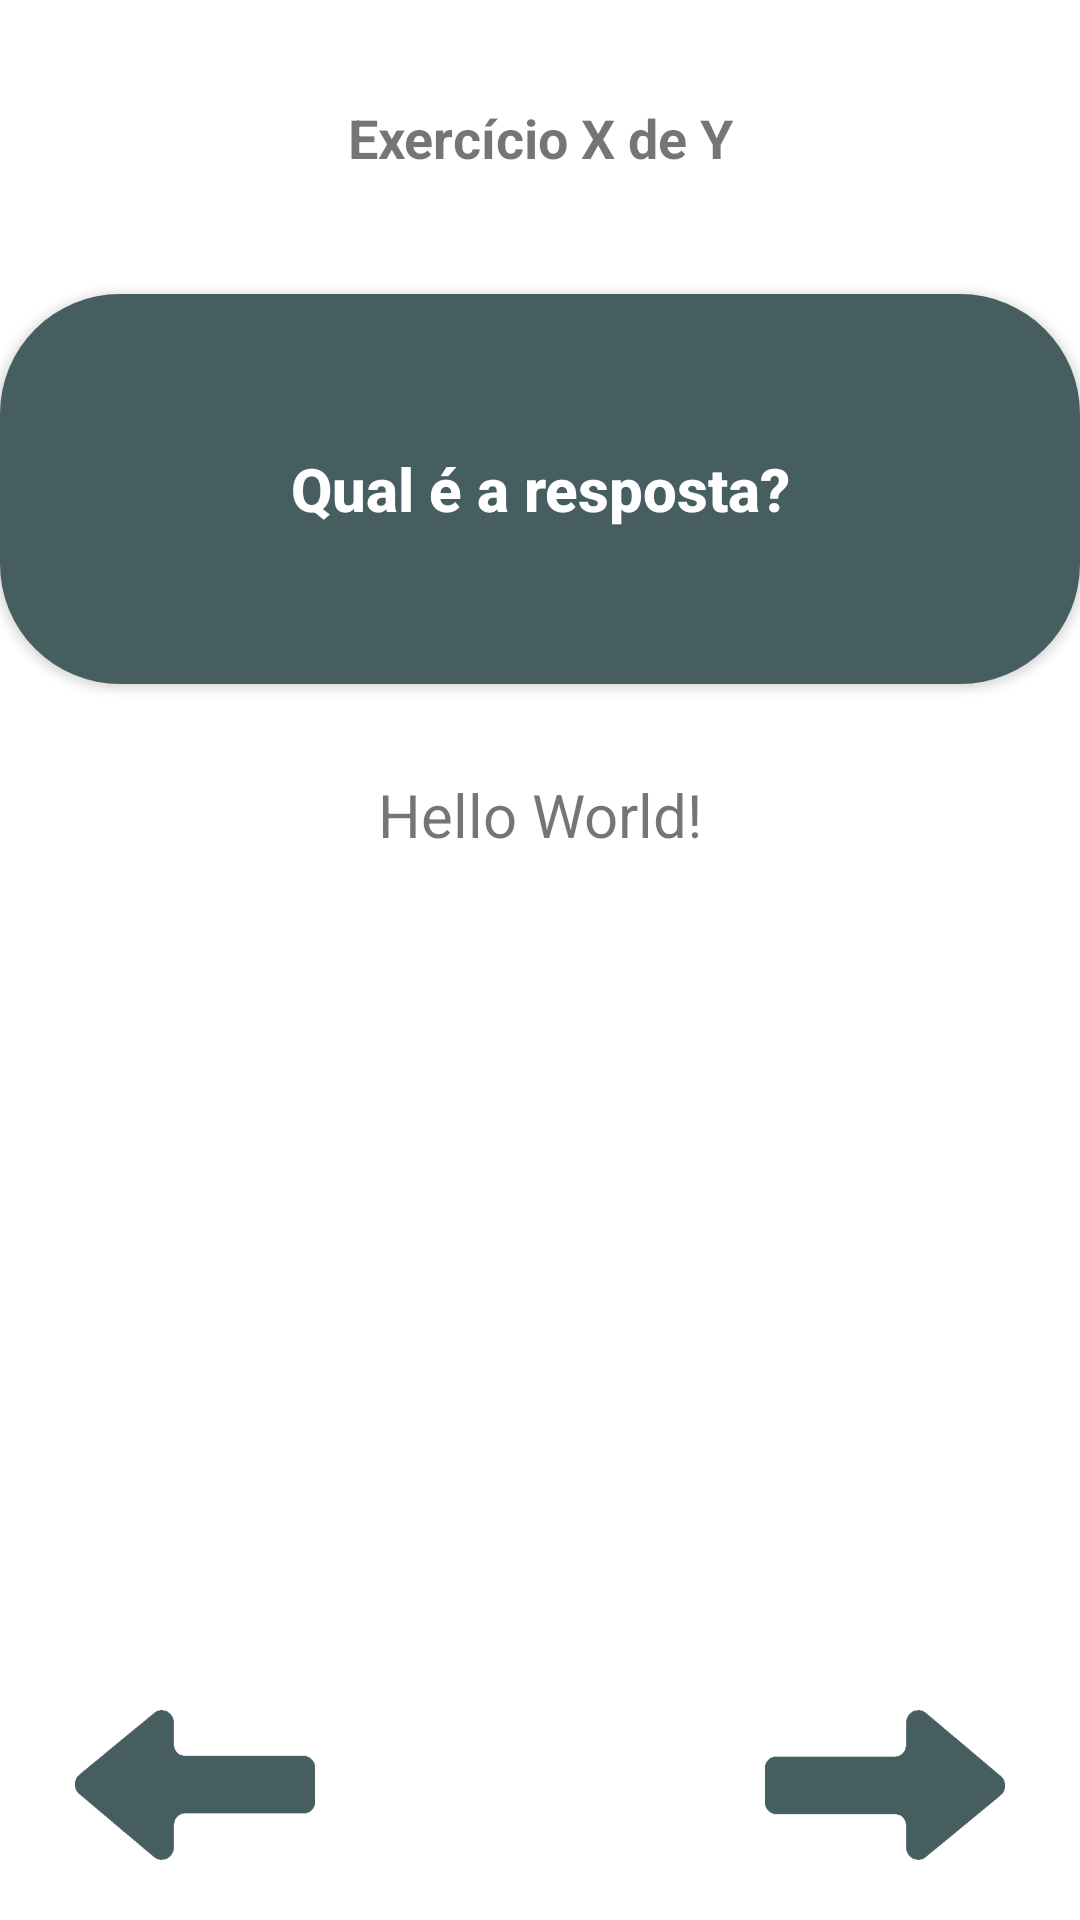

Android layout source for this screen:
<!-- AndroidManifest.xml: application theme AppTheme -->
<!-- res/layout/content_activity.xml -->
<?xml version="1.0" encoding="utf-8"?>
<androidx.constraintlayout.widget.ConstraintLayout xmlns:android="http://schemas.android.com/apk/res/android"
    xmlns:app="http://schemas.android.com/apk/res-auto"
    xmlns:tools="http://schemas.android.com/tools"
    android:layout_width="match_parent"
    android:layout_height="match_parent"
    android:background="@color/cadsBgColor"
    tools:context=".activity.ContentActivity">

    <TextView
        android:id="@+id/part_number"
        android:layout_width="wrap_content"
        android:layout_height="wrap_content"
        android:textSize="18sp"
        android:textStyle="bold"
        android:text="@string/exercise_x_of_y"
        app:layout_constraintBottom_toTopOf="@id/talk"
        android:layout_marginBottom="40dp"
        app:layout_constraintLeft_toLeftOf="parent"
        app:layout_constraintRight_toRightOf="parent"
        app:layout_constraintHorizontal_bias="0.5" />

















    <Button
        android:id="@+id/talk"
        android:layout_width="360dp"
        android:layout_height="130dp"
        android:layout_marginBottom="20dp"
        android:onClick="readContent"
        android:text="@string/question_dummy"
        android:textColor="@color/colorAccent"
        android:textAllCaps="false"
        android:textStyle="bold"
        android:textSize="20sp"
        android:background="@drawable/circled_square"
        android:backgroundTint="@color/colorPrimaryDark"
        app:layout_constraintBottom_toBottomOf="parent"
        app:layout_constraintLeft_toLeftOf="parent"
        app:layout_constraintRight_toRightOf="parent"
        app:layout_constraintTop_toTopOf="parent"
        app:layout_constraintHorizontal_bias="0.5"
        app:layout_constraintVertical_bias="0.2" />

    <TextView
        android:id="@+id/content"
        android:layout_width="320dp"
        android:layout_height="wrap_content"
        android:text="Hello World!"
        android:textSize="20sp"
        app:layout_constraintLeft_toLeftOf="parent"
        app:layout_constraintRight_toRightOf="parent"
        app:layout_constraintTop_toBottomOf="@id/talk"
        android:layout_marginTop="30dp"
        android:gravity="center_horizontal|center_vertical"
        android:onClick="readPart"/>

    <Button
        android:id="@+id/next"
        android:layout_width="80dp"
        android:layout_height="50dp"
        android:background="@drawable/next"
        app:layout_constraintBottom_toBottomOf="parent"
        android:layout_marginBottom="20dp"
        app:layout_constraintRight_toRightOf="parent"
        android:layout_marginEnd="25dp"
        android:onClick="next" />

    <Button
        android:id="@+id/previous"
        android:layout_width="80dp"
        android:layout_height="50dp"
        android:background="@drawable/prev"
        app:layout_constraintBottom_toBottomOf="parent"
        android:layout_marginBottom="20dp"
        app:layout_constraintLeft_toLeftOf="parent"
        android:layout_marginStart="25dp"
        android:onClick="previous" />


</androidx.constraintlayout.widget.ConstraintLayout>
<!-- resources referenced by this layout -->
<resources>
  <color name="cadsBgColor">#FFFFFF</color>
  <color name="colorAccent">#FFFFFF</color>
  <color name="colorPrimaryDark">#465E60</color>
  <!-- drawable circled_square (drawable-v24) -->
  <?xml version="1.0" encoding="utf-8"?>
  <shape xmlns:android="http://schemas.android.com/apk/res/android"
      android:shape="rectangle">
      <size android:height="15dp" android:width="15dp"/>
      <solid android:color="@color/colorAccent"/>
      <corners android:topLeftRadius="40dp"
               android:topRightRadius="40dp"
               android:bottomRightRadius="40dp"
               android:bottomLeftRadius="40dp"/>
  </shape>
  <!-- drawable next: png bitmap (drawable, 7953 bytes) -->
  <!-- drawable prev: png bitmap (drawable, 7896 bytes) -->
  <string name="exercise_x_of_y">Exercício X de Y</string>
  <string name="question_dummy">Qual é a resposta?</string>
  <style name="AppTheme" parent="Theme.AppCompat.Light.NoActionBar">
          
          <item name="colorPrimary">@color/cardColor3</item>
          <item name="colorPrimaryDark">@color/colorPrimaryDark</item>
          <item name="colorAccent">@color/colorAccent</item>
      </style>
  <color name="cardColor3">#66AFD1</color>
</resources>
